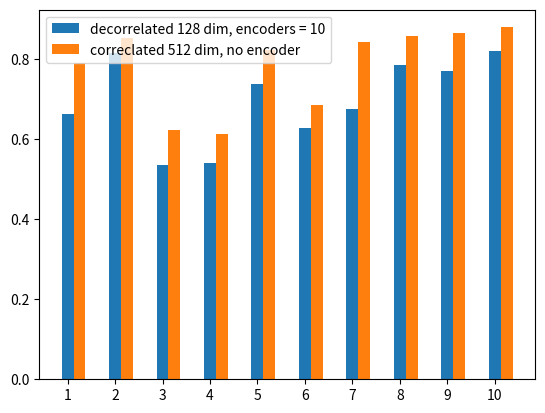

Write the Python code that produced this figure.
import numpy as np
from matplotlib import pyplot

if __name__ == '__main__':
    mnist = [
        [0.8117840607219354, 0.8366578497163463, 0.8261716663234813, 0.8517500874058479, 0.8666744700695601, 0.8547275733223898, 0.864108000025683, 0.8807350133273039, 0.8948405225842069, 0.8998413327734835 ],
        [ 0.9562241218365529, 0.9665963634582935, 0.9722023757469933, 0.9802314410974012, 0.9827700259216241, 0.9832836515042649, 0.9847048940563295, 0.9855433590356661, 0.985805989021777, 0.9870634219673649],
        [ 0.666926091828321, 0.669431905518510, 0.696000550404619, 0.721226973436105, 0.737710119116070, 0.751343603454666, 0.772221893121987, 0.772440496400719, 0.781596509947892, 0.790606715532463],
        [ 0.7076572282437185, 0.731759448444576, 0.7566363539326885, 0.7747218392929063, 0.7756124559821853, 0.7753814961335349, 0.7762606266248152, 0.7900219392939555, 0.8095382962048835, 0.8151890213537349],
        [ 0.7396327876894898, 0.8199255397472487, 0.8440795821113466, 0.8601198597322106, 0.8700246065435676, 0.8698595162825332, 0.8818633904764971, 0.8897240452587997, 0.8966807404090968, 0.8947911212944011],
        [ 0.7558792236034417, 0.7670910324999541, 0.7745379723000778, 0.7952123677701787, 0.7918352856918421, 0.7857085931488337, 0.8012777202458923, 0.8180334797848554, 0.8283787912556294, 0.8332024718954778],
        [ 0.778227614656556, 0.832642690395732, 0.8468961859218784, 0.8590291787895658, 0.8597182183894261, 0.8636236576106819, 0.8751214320113169, 0.8735304628756932, 0.8801213834947331, 0.8865600547017192],
        [ 0.8379302239714597, 0.849730563106181, 0.8672624126673649, 0.8882663840873949, 0.8980865961604327, 0.9075321910716301, 0.909119021834891, 0.9083995533637295, 0.912574097867985, 0.917248455283909],
        [ 0.7115865776751745, 0.7149560716021442, 0.7174869163214587, 0.7164680190839324, 0.7212737971254629, 0.7338871838529063, 0.7391723560288448, 0.7511827915894432, 0.748177984680842, 0.7568328348283574],
        [ 0.7517944018739019, 0.7791626302516345, 0.8266826791399988, 0.8414592826455479, 0.8443231045355182, 0.843967962201069, 0.8599187083762108, 0.8724211965595103, 0.8825643920590197, 0.8876956181077451],
    ]

    cifar = [
        [0.5916402962962964, 0.5965193999999999, 0.5979531333333332, 0.6018618444444446, 0.5992139925925926, 0.5976106074074075, 0.5999281481481482, 0.6002946740740739, 0.6035253407407408, 0.6045585777777778 ],
        [ 0.38403641481481476, 0.3850349407407408, 0.3847418296296296, 0.3836965037037037, 0.37843210370370367, 0.3763902518518518, 0.37472045925925923, 0.37053929629629634, 0.3690235481481481, 0.36933597777777777],
        [ 0.6145955037037037, 0.6240748444444445, 0.6298770740740741, 0.6352987999999999, 0.638877214814815, 0.6415768592592593, 0.6439411481481481, 0.6444317185185185, 0.6464979777777776, 0.6478013333333335],
        [ 0.5188043555555556, 0.5305625185185185, 0.5317447037037037, 0.5307160962962963, 0.5307022296296295, 0.5357830888888888, 0.5366853999999999, 0.5349012592592591, 0.5362507555555556, 0.539394325925926],
        [ 0.6052778666666665, 0.6315268370370372, 0.6356038074074075, 0.6415183333333333, 0.6466234074074074, 0.6517397777777778, 0.6545178370370371, 0.6579089111111112, 0.6646305925925926, 0.6672730148148147],
        [ 0.5058252074074074, 0.5125562518518519, 0.5138982962962964, 0.5150557703703703, 0.5199700740740741, 0.5226647629629629, 0.5230748148148148, 0.5234324222222222, 0.5219790814814814, 0.5228831185185185],
        [ 0.5612587333333333, 0.5815090222222222, 0.5924161925925926, 0.6030621555555555, 0.6070420148148148, 0.6158375555555555, 0.6196574148148147, 0.6229631555555556, 0.6282301259259259, 0.6326085703703703],
        [ 0.48068570370370367, 0.48473093333333334, 0.4882802888888889, 0.4899133703703704, 0.4890999703703704, 0.4886269481481481, 0.4878974296296297, 0.4901795111111112, 0.49345272592592593, 0.4945149407407406],
        [ 0.6147848074074074, 0.6251508074074074, 0.6276440888888888, 0.6320353925925926, 0.6404310740740742, 0.6435041111111109, 0.6448462222222221, 0.6510984962962963, 0.6524018666666668, 0.653796525925926],
        [ 0.4155683703703703, 0.4038334518518518, 0.39896882962962965, 0.39615634814814815, 0.39689311851851844, 0.3971910444444444, 0.3974997555555555, 0.39557813333333325, 0.3958416, 0.39540542962962955],
    ]
    #
    # fig, ax = pyplot.subplots(1, 2)
    #
    # for di, dataset in enumerate([mnist, cifar]):
    #     sum = 0
    #     for i, l in enumerate(dataset):
    #         ax[di].plot(list(range(1, 10+1)), l, label=f'class: {i+1}')
    #         print(l[-1])
    #         sum += l[-1]
    #
    #     print(f'roc: {sum/10}')
    #
    #     ax[di].legend()
    #     ax[di].set_xticks(list(range(1, 10+1)))
    #     ax[di].grid()
    #
    # pyplot.show()

    cifar_correl_512 = [ 0.7899364814814815, 0.8523601925925927, 0.6223473851851853, 0.6111272222222222, 0.8211970074074074, 0.684077562962963, 0.8407829925925927, 0.8565303777777777, 0.8633920666666667, 0.8786056370370371, ]
    cifar_decorrel_128 = [ 0.6627668, 0.8146862518518518, 0.5348494222222222, 0.5400590666666667, 0.7372050962962964, 0.6280521185185185, 0.6740222518518518, 0.7841551259259258, 0.7699451703703704, 0.8186068444444444]

    x = np.arange(1, 10+1)

    print(f'roc decorrel : {np.mean(cifar_decorrel_128)}')
    print(f'roc correl : {np.mean(cifar_correl_512)}')

    pyplot.bar(x, cifar_decorrel_128, width=0.25, label = 'decorrelated 128 dim, encoders = 10')
    pyplot.bar(x + 0.25, cifar_correl_512, width=0.25, label='correclated 512 dim, no encoder')
    pyplot.xticks(list(range(1, 10+1)))
    pyplot.legend()
    pyplot.show()
